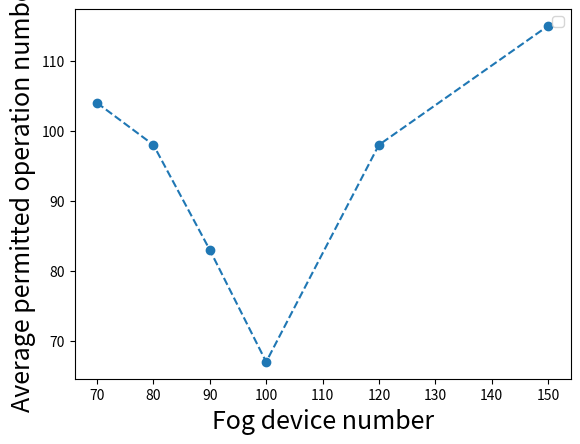

The matplotlib source for this figure:
import matplotlib.pyplot as plt
import numpy as np
import math


x=[70,80,90,100,120,150]
y=[104,98,83,67,98,115]

plt.plot(x,y,'o--',marker = 'o')


plt.ylabel(r"Average permitted operation number",fontsize=18)
plt.xlabel("Fog device number",fontsize=18)

#plt.xticks([50,100,200,350,500])

plt.legend()

plt.show()